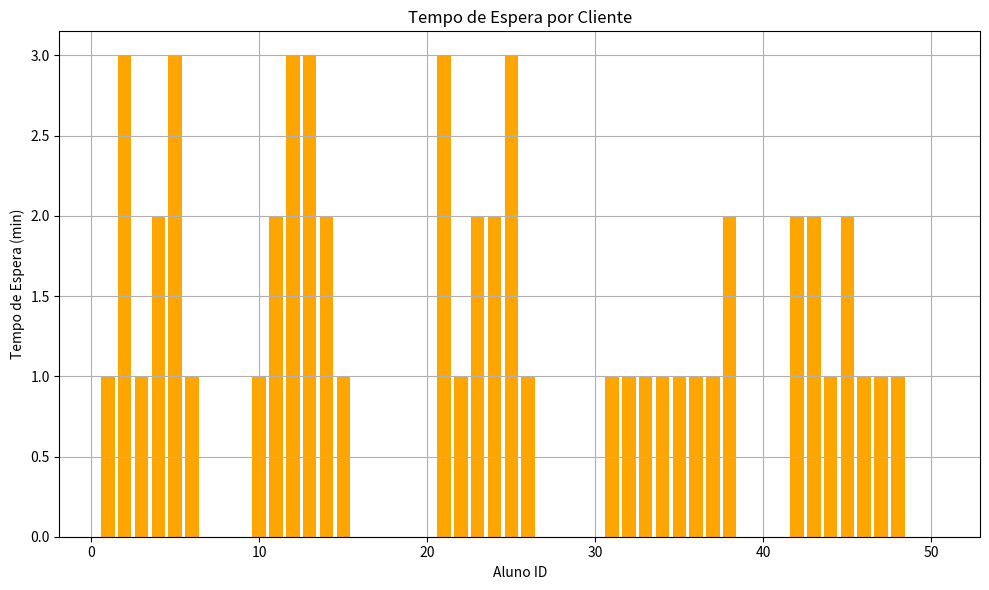
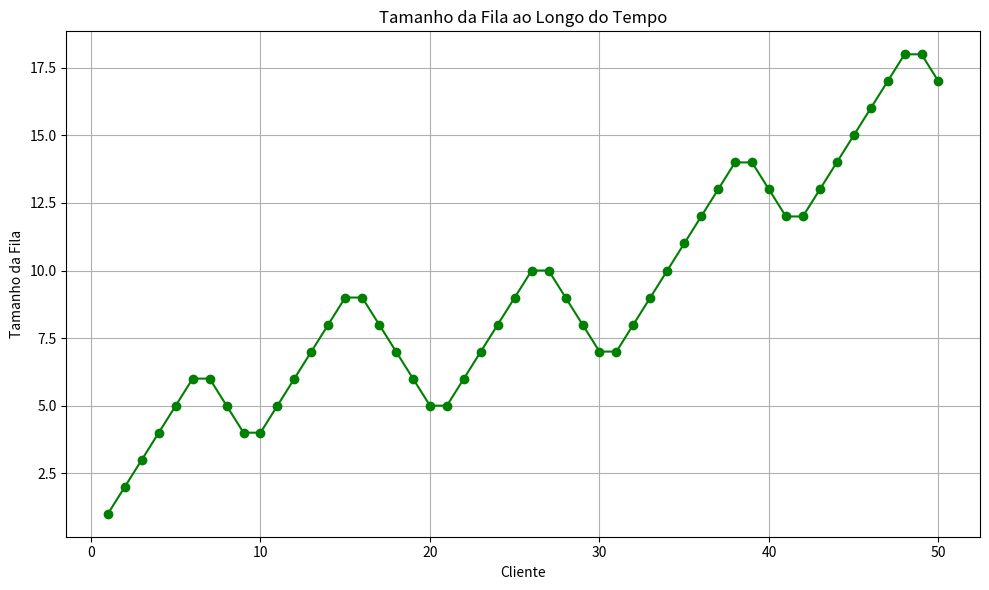
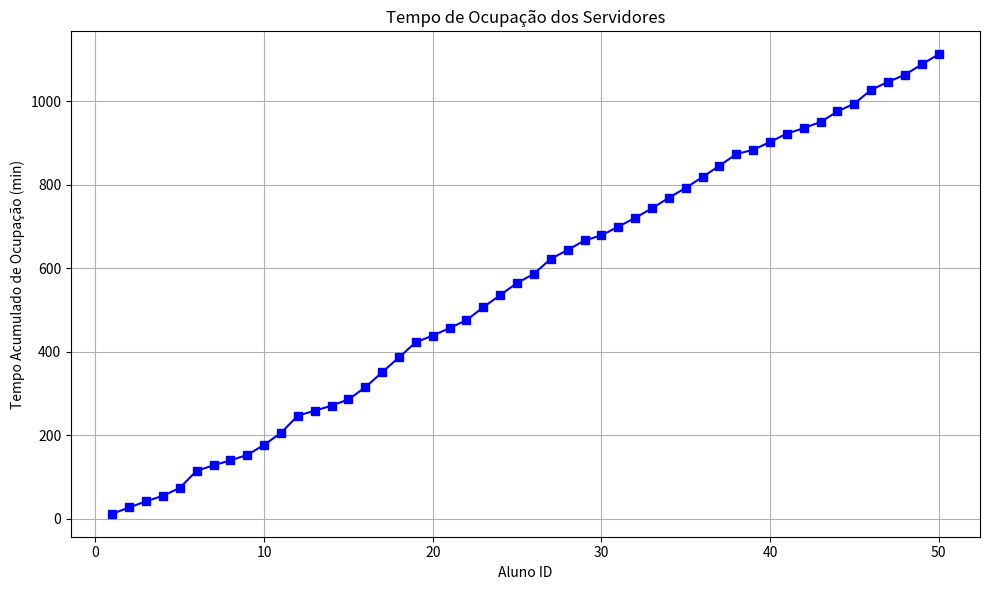

Python code for these plots, in order:
import pandas as pd
import matplotlib.pyplot as plt
import numpy as np
import math

# CSV
data = {
    "aluno_id": list(range(1, 51)),
    "tempo_espera": [1, 3, 1, 2, 3, 1, 0, 0, 0, 1, 2, 3, 3, 2, 1, 0, 0, 0, 0, 0, 3, 1, 2, 2, 3,
                     1, 0, 0, 0, 0, 1, 1, 1, 1, 1, 1, 1, 2, 0, 0, 0, 2, 2, 1, 2, 1, 1, 1, 0, 0],
    "tempo_atendimento": [12, 15, 15, 13, 19, 41, 13, 12, 13, 24, 29, 41, 12, 12, 15, 29, 36, 36,
                          36, 16, 18, 19, 31, 29, 29, 22, 36, 21, 23, 12, 21, 21, 23, 25, 24, 26,
                          27, 28, 10, 19, 20, 13, 15, 25, 19, 33, 19, 17, 25, 24],
    "tempo_sistema": [13, 18, 16, 15, 22, 42, 13, 12, 13, 25, 31, 44, 15, 14, 16, 29, 36, 36, 36,
                      16, 21, 20, 33, 31, 32, 23, 36, 21, 23, 12, 22, 22, 24, 26, 25, 27, 28, 30,
                      10, 19, 20, 15, 17, 26, 21, 34, 20, 18, 25, 24]
}

df = pd.DataFrame(data)

# Cálculo das métricas M/M/c
def mmc_metrics(arrival_rate, service_rate, c):
    rho = arrival_rate / (c * service_rate)
    sum_terms = sum((arrival_rate / service_rate) ** n / math.factorial(n) for n in range(c))
    last_term = ((arrival_rate / service_rate) ** c) / (math.factorial(c) * (1 - rho))
    P0 = 1 / (sum_terms + last_term)
    Lq = (P0 * ((arrival_rate / service_rate) ** c) * rho) / (math.factorial(c) * ((1 - rho) ** 2))
    Wq = Lq / arrival_rate
    W = Wq + 1 / service_rate
    L = arrival_rate * W
    P_espera = (((arrival_rate / service_rate) ** c) / (math.factorial(c) * (1 - rho))) * P0
    return {"P0": P0, "P_espera": P_espera, "Lq": Lq, "Wq": Wq, "W": W, "L": L, "rho": rho}

# Estimativas
media_chegada = 1 / (df.shape[0] / df['tempo_sistema'].sum())
media_servico = 1 / df['tempo_atendimento'].mean()
chegada_rate = 1 / media_chegada
servico_rate = 1 / df['tempo_atendimento'].mean()

# Métricas
metrics_1 = mmc_metrics(chegada_rate, servico_rate, c=1)
metrics_2 = mmc_metrics(chegada_rate, servico_rate, c=2)

# CSV com métricas
metrics_df = pd.DataFrame([metrics_1, metrics_2], index=["1 servidor", "2 servidores"])
metrics_df.to_csv("resultados_simulacao.csv")

# Gráfico 1 - Tempo de espera por cliente
plt.figure(figsize=(10, 6))
plt.bar(df['aluno_id'], df['tempo_espera'], color='orange')
plt.xlabel('Aluno ID')
plt.ylabel('Tempo de Espera (min)')
plt.title('Tempo de Espera por Cliente')
plt.grid(True)
plt.tight_layout()
plt.savefig("grafico_tempo_espera_por_cliente.png")

# Gráfico 2 - Tamanho da fila ao longo do tempo
fila_tempo = []
fila_atual = 0
for i, tempo_espera in enumerate(df['tempo_espera']):
    fila_atual += 1 if tempo_espera > 0 else 0
    fila_tempo.append(fila_atual)
    if tempo_espera == 0:
        fila_atual = max(fila_atual - 1, 0)

plt.figure(figsize=(10, 6))
plt.plot(range(1, 51), fila_tempo, marker='o', linestyle='-', color='green')
plt.xlabel('Cliente')
plt.ylabel('Tamanho da Fila')
plt.title('Tamanho da Fila ao Longo do Tempo')
plt.grid(True)
plt.tight_layout()
plt.savefig("grafico_tamanho_fila_tempo.png")

# Gráfico 3 - Tempo de ocupação dos servidores
tempo_ocupacao = np.cumsum(df['tempo_atendimento'])
plt.figure(figsize=(10, 6))
plt.plot(df['aluno_id'], tempo_ocupacao, marker='s', linestyle='-', color='blue')
plt.xlabel('Aluno ID')
plt.ylabel('Tempo Acumulado de Ocupação (min)')
plt.title('Tempo de Ocupação dos Servidores')
plt.grid(True)
plt.tight_layout()
plt.savefig("grafico_tempo_ocupacao_servidores.png")
